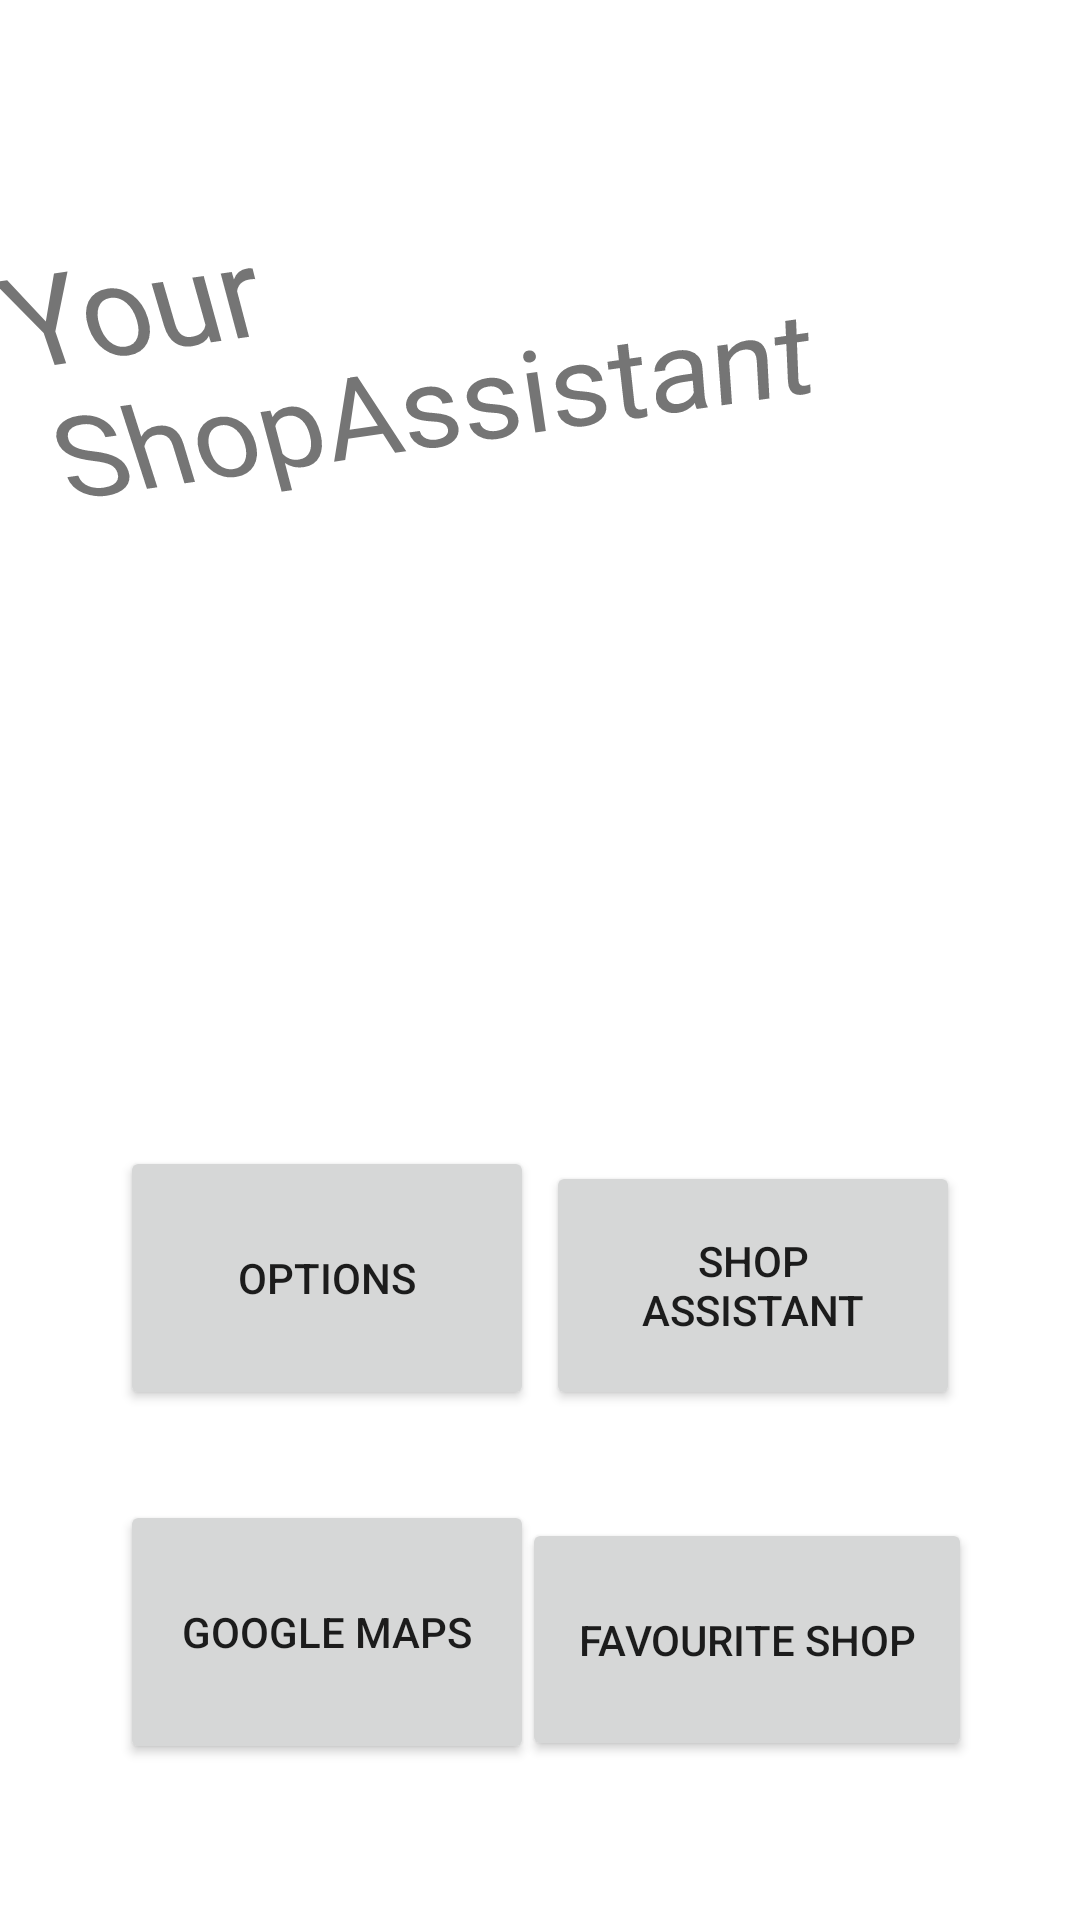

This screen was rendered from an Android layout file. Write that file and the resources it references.
<!-- AndroidManifest.xml: application theme Theme.ShopAssistantProject -->
<!-- res/layout/activity_main.xml -->
<?xml version="1.0" encoding="utf-8"?>
<androidx.constraintlayout.widget.ConstraintLayout xmlns:android="http://schemas.android.com/apk/res/android"
    xmlns:app="http://schemas.android.com/apk/res-auto"
    xmlns:tools="http://schemas.android.com/tools"
    android:layout_width="match_parent"
    android:layout_height="match_parent"
    tools:context=".MainActivity">

    <Button
        android:id="@+id/bt_map"
        android:layout_width="138dp"
        android:layout_height="88dp"
        android:layout_marginStart="40dp"
        android:layout_marginBottom="52dp"
        android:text="Google Maps"
        app:layout_constraintBottom_toBottomOf="parent"
        app:layout_constraintStart_toStartOf="parent" />

    <Button
        android:id="@+id/bt1"
        android:layout_width="138dp"
        android:layout_height="88dp"
        android:layout_marginStart="40dp"
        android:layout_marginBottom="170dp"
        android:text="@string/options"
        app:layout_constraintBottom_toBottomOf="parent"
        app:layout_constraintStart_toStartOf="parent" />

    <Button
        android:id="@+id/bt2"
        android:layout_width="138dp"
        android:layout_height="83dp"
        android:layout_marginEnd="40dp"
        android:layout_marginBottom="170dp"
        android:text="@string/shop_assistant"
        app:layout_constraintBottom_toBottomOf="parent"
        app:layout_constraintEnd_toEndOf="parent" />

    <TextView
        android:id="@+id/tx1"
        android:layout_width="334dp"
        android:layout_height="126dp"
        android:layout_marginStart="40dp"
        android:layout_marginEnd="40dp"
        android:rotation="-8"
        android:rotationX="-13"
        android:rotationY="2"
        android:text="@string/welcome_to_your_shopassistant"
        android:textSize="40sp"
        app:layout_constraintBottom_toBottomOf="parent"
        app:layout_constraintEnd_toEndOf="parent"
        app:layout_constraintHorizontal_bias="0.493"
        app:layout_constraintStart_toStartOf="parent"
        app:layout_constraintTop_toTopOf="parent"
        app:layout_constraintVertical_bias="0.109" />

    <Button
        android:id="@+id/bt_shop"
        android:layout_width="150dp"
        android:layout_height="81dp"
        android:layout_marginTop="36dp"
        android:layout_marginEnd="36dp"
        android:text="Favourite Shop"
        app:layout_constraintEnd_toEndOf="parent"
        app:layout_constraintTop_toBottomOf="@+id/bt2" />

</androidx.constraintlayout.widget.ConstraintLayout>
<!-- resources referenced by this layout -->
<resources>
  <string name="options">Options</string>
  <string name="shop_assistant">Shop Assistant</string>
  <string name="welcome_to_your_shopassistant">Your ShopAssistant</string>
  <style name="Theme.ShopAssistantProject" parent="Theme.MaterialComponents.DayNight.DarkActionBar">
          
          <item name="colorPrimary">@color/purple_500</item>
          <item name="colorPrimaryVariant">@color/purple_700</item>
          <item name="colorOnPrimary">@color/white</item>
          
          <item name="colorSecondary">@color/teal_200</item>
          <item name="colorSecondaryVariant">@color/teal_700</item>
          <item name="colorOnSecondary">@color/black</item>
          
          <item name="android:statusBarColor" tools:targetApi="l">?attr/colorPrimaryVariant</item>
          
      </style>
  <!-- not gathered from this repository: default colours our renderer supplied (Android Studio template values) -->
  <color name="purple_500">#FF6200EE</color>
  <color name="purple_700">#FF3700B3</color>
  <color name="teal_200">#FF03DAC5</color>
  <color name="teal_700">#FF018786</color>
  <color name="black">#FF000000</color>
  <color name="white">#FFFFFFFF</color>
</resources>
